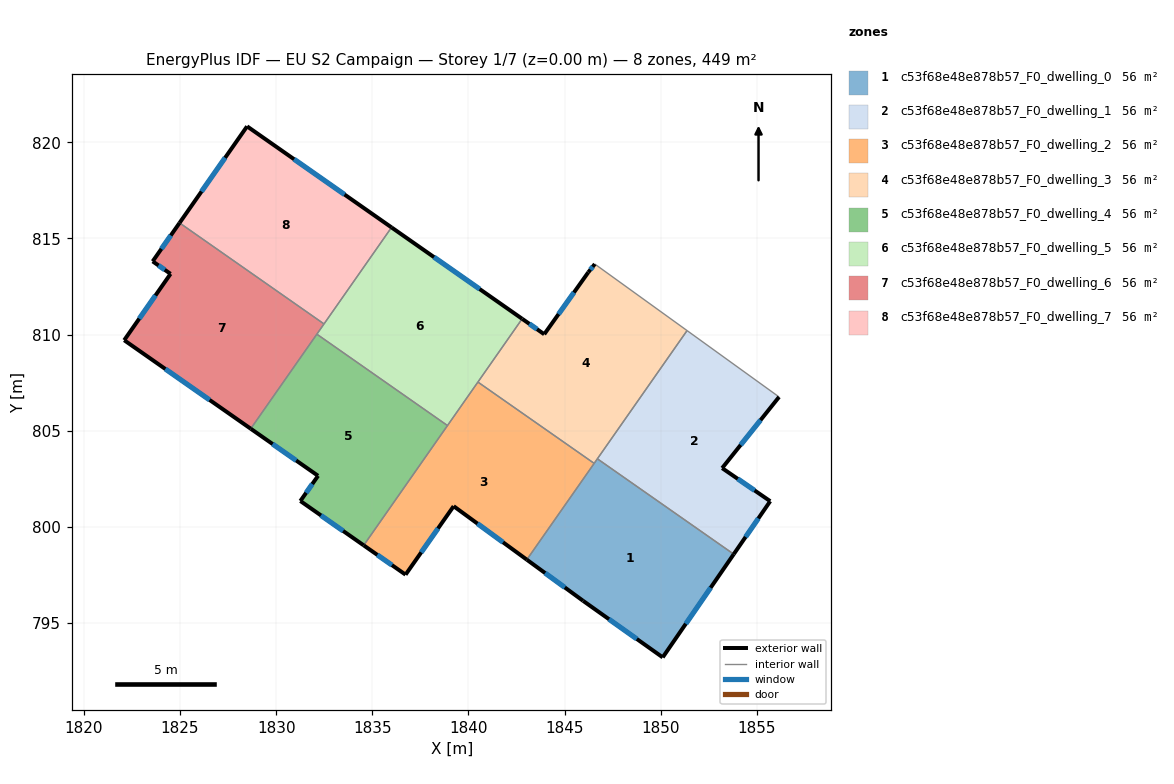
=== STOREY PLAN SPEC (per zone: floor XY polygon, exterior-wall plan segments, windows/doors) ===
zone 1: c53f68e48e878b57_F0_dwelling_0  (56.2 m²)
  floor: (1853.79, 798.58) (1850.10, 793.22) (1845.96, 796.16) (1843.03, 798.30) (1846.70, 803.54)
  exterior wall: (1850.10, 793.22) – (1853.79, 798.58)  [6.5 m]
    window: (1851.30, 794.96) – (1852.59, 796.84)  [2.4 m²]
  exterior wall: (1845.96, 796.16) – (1850.10, 793.22)  [5.1 m]
    window: (1847.31, 795.20) – (1848.75, 794.17)  [1.9 m²]
  exterior wall: (1843.03, 798.30) – (1845.96, 796.16)  [3.6 m]
    window: (1843.98, 797.60) – (1845.01, 796.85)  [1.3 m²]
  interior walls: 3
zone 2: c53f68e48e878b57_F0_dwelling_1  (56.2 m²)
  floor: (1856.15, 806.76) (1853.19, 803.06) (1855.69, 801.34) (1853.79, 798.58) (1846.70, 803.54) (1851.36, 810.21)
  exterior wall: (1853.19, 803.06) – (1856.15, 806.76)  [4.7 m]
    window: (1854.15, 804.26) – (1855.19, 805.55)  [1.7 m²]
  exterior wall: (1855.69, 801.34) – (1853.19, 803.06)  [3.0 m]
    window: (1854.88, 801.90) – (1854.00, 802.50)  [1.1 m²]
  exterior wall: (1853.79, 798.58) – (1855.69, 801.34)  [3.3 m]
    window: (1854.41, 799.48) – (1855.07, 800.44)  [1.2 m²]
  interior walls: 3
zone 3: c53f68e48e878b57_F0_dwelling_2  (56.2 m²)
  floor: (1846.54, 803.30) (1843.03, 798.30) (1839.23, 801.08) (1836.73, 797.52) (1834.55, 799.04) (1840.49, 807.53)
  exterior wall: (1839.23, 801.08) – (1843.03, 798.30)  [4.7 m]
    window: (1840.47, 800.17) – (1841.80, 799.20)  [1.7 m²]
  exterior wall: (1836.73, 797.52) – (1839.23, 801.08)  [4.4 m]
    window: (1837.54, 798.67) – (1838.42, 799.92)  [1.6 m²]
  exterior wall: (1834.55, 799.04) – (1836.73, 797.52)  [2.7 m]
    window: (1835.26, 798.55) – (1836.02, 798.01)  [1.0 m²]
  interior walls: 4
zone 4: c53f68e48e878b57_F0_dwelling_3  (56.2 m²)
  floor: (1851.36, 810.21) (1846.54, 803.30) (1840.49, 807.53) (1842.79, 810.82) (1843.94, 810.02) (1846.23, 813.24) (1846.57, 813.67)
  exterior wall: (1846.57, 813.67) – (1846.23, 813.24)  [0.5 m]
    window: (1846.46, 813.53) – (1846.34, 813.38)  [0.2 m²]
  exterior wall: (1843.94, 810.02) – (1842.79, 810.82)  [1.4 m]
    window: (1843.57, 810.28) – (1843.16, 810.56)  [0.5 m²]
  exterior wall: (1846.23, 813.24) – (1843.94, 810.02)  [4.0 m]
    window: (1845.48, 812.19) – (1844.68, 811.06)  [1.4 m²]
  interior walls: 5
zone 5: c53f68e48e878b57_F0_dwelling_4  (56.2 m²)
  floor: (1838.91, 805.27) (1834.55, 799.04) (1831.26, 801.35) (1832.18, 802.66) (1828.68, 805.11) (1832.12, 810.02)
  exterior wall: (1831.26, 801.35) – (1834.55, 799.04)  [4.0 m]
    window: (1832.33, 800.60) – (1833.48, 799.79)  [1.5 m²]
  exterior wall: (1832.18, 802.66) – (1831.26, 801.35)  [1.6 m]
    window: (1831.88, 802.23) – (1831.56, 801.77)  [0.6 m²]
  exterior wall: (1828.68, 805.11) – (1832.18, 802.66)  [4.3 m]
    window: (1829.82, 804.31) – (1831.04, 803.45)  [1.6 m²]
  interior walls: 3
zone 6: c53f68e48e878b57_F0_dwelling_5  (56.1 m²)
  floor: (1842.79, 810.82) (1838.91, 805.27) (1832.12, 810.02) (1836.00, 815.57)
  exterior wall: (1842.79, 810.82) – (1836.00, 815.57)  [8.3 m]
    window: (1840.58, 812.37) – (1838.21, 814.03)  [3.0 m²]
  interior walls: 5
zone 7: c53f68e48e878b57_F0_dwelling_6  (56.2 m²)
  floor: (1832.49, 810.55) (1828.68, 805.11) (1822.10, 809.71) (1824.51, 813.16) (1823.58, 813.81) (1824.98, 815.81)
  exterior wall: (1822.10, 809.71) – (1828.68, 805.11)  [8.0 m]
    window: (1824.24, 808.21) – (1826.54, 806.60)  [2.9 m²]
  exterior wall: (1824.51, 813.16) – (1822.10, 809.71)  [4.2 m]
    window: (1823.73, 812.04) – (1822.88, 810.83)  [1.5 m²]
  exterior wall: (1823.58, 813.81) – (1824.51, 813.16)  [1.1 m]
    window: (1823.88, 813.60) – (1824.21, 813.37)  [0.4 m²]
  exterior wall: (1824.98, 815.81) – (1823.58, 813.81)  [2.4 m]
    window: (1824.52, 815.16) – (1824.03, 814.46)  [0.9 m²]
  interior walls: 3
zone 8: c53f68e48e878b57_F0_dwelling_7  (56.2 m²)
  floor: (1836.00, 815.57) (1832.49, 810.55) (1824.98, 815.81) (1828.49, 820.83)
  exterior wall: (1828.49, 820.83) – (1824.98, 815.81)  [6.1 m]
    window: (1827.35, 819.19) – (1826.12, 817.44)  [2.2 m²]
  exterior wall: (1836.00, 815.57) – (1828.49, 820.83)  [9.2 m]
    window: (1833.56, 817.28) – (1830.93, 819.12)  [3.4 m²]
  interior walls: 2

=== DERIVED (storey summary) ===
Building: EU S2 Campaign
Storey: 1 of 7  (floor level z = 0.00 m)
Storey gross floor area: 449.2 m²
Zones on this storey: 8
  - c53f68e48e878b57_F0_dwelling_0: floor 56.2 m²; exterior wall 15.2 m (45.6 m²); 3 window(s) 5.6 m²; WWR 12.2%
  - c53f68e48e878b57_F0_dwelling_1: floor 56.2 m²; exterior wall 11.1 m (33.4 m²); 3 window(s) 4.1 m²; WWR 12.2%
  - c53f68e48e878b57_F0_dwelling_2: floor 56.2 m²; exterior wall 11.7 m (35.2 m²); 3 window(s) 4.3 m²; WWR 12.2%
  - c53f68e48e878b57_F0_dwelling_3: floor 56.2 m²; exterior wall 5.9 m (17.7 m²); 3 window(s) 2.2 m²; WWR 12.2%
  - c53f68e48e878b57_F0_dwelling_4: floor 56.2 m²; exterior wall 9.9 m (29.7 m²); 3 window(s) 3.6 m²; WWR 12.2%
  - c53f68e48e878b57_F0_dwelling_5: floor 56.1 m²; exterior wall 8.3 m (24.9 m²); 1 window(s) 3.0 m²; WWR 12.2%
  - c53f68e48e878b57_F0_dwelling_6: floor 56.2 m²; exterior wall 15.8 m (47.4 m²); 4 window(s) 5.8 m²; WWR 12.2%
  - c53f68e48e878b57_F0_dwelling_7: floor 56.2 m²; exterior wall 15.3 m (45.9 m²); 2 window(s) 5.6 m²; WWR 12.2%
Zone adjacency (shared interzone walls):
  - c53f68e48e878b57_F0_dwelling_0 ↔ c53f68e48e878b57_F0_dwelling_1
  - c53f68e48e878b57_F0_dwelling_0 ↔ c53f68e48e878b57_F0_dwelling_2
  - c53f68e48e878b57_F0_dwelling_0 ↔ c53f68e48e878b57_F0_dwelling_3
  - c53f68e48e878b57_F0_dwelling_1 ↔ c53f68e48e878b57_F0_dwelling_3
  - c53f68e48e878b57_F0_dwelling_2 ↔ c53f68e48e878b57_F0_dwelling_3
  - c53f68e48e878b57_F0_dwelling_2 ↔ c53f68e48e878b57_F0_dwelling_4
  - c53f68e48e878b57_F0_dwelling_2 ↔ c53f68e48e878b57_F0_dwelling_5
  - c53f68e48e878b57_F0_dwelling_3 ↔ c53f68e48e878b57_F0_dwelling_5
  - c53f68e48e878b57_F0_dwelling_4 ↔ c53f68e48e878b57_F0_dwelling_5
  - c53f68e48e878b57_F0_dwelling_4 ↔ c53f68e48e878b57_F0_dwelling_6
  - c53f68e48e878b57_F0_dwelling_5 ↔ c53f68e48e878b57_F0_dwelling_6
  - c53f68e48e878b57_F0_dwelling_5 ↔ c53f68e48e878b57_F0_dwelling_7
  - c53f68e48e878b57_F0_dwelling_6 ↔ c53f68e48e878b57_F0_dwelling_7